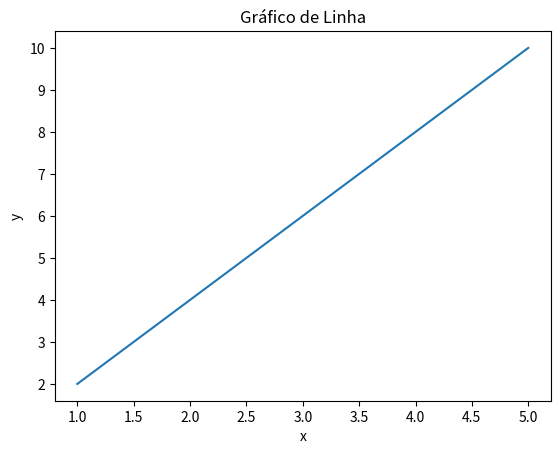

The script that saved this image:
# Exercicio 17 | Plote um gráfico de linha e salve-o como um arquivo PDF

import matplotlib.pyplot as plt

# Dados
x = [1, 2, 3, 4, 5]
y = [2, 4, 6, 8, 10]

# Criando o gráfico
plt.plot(x, y)

plt.title('Gráfico de Linha')
plt.xlabel('x')
plt.ylabel('y')

# Salvando como PDF
plt.savefig('grafico.pdf')

plt.show()
